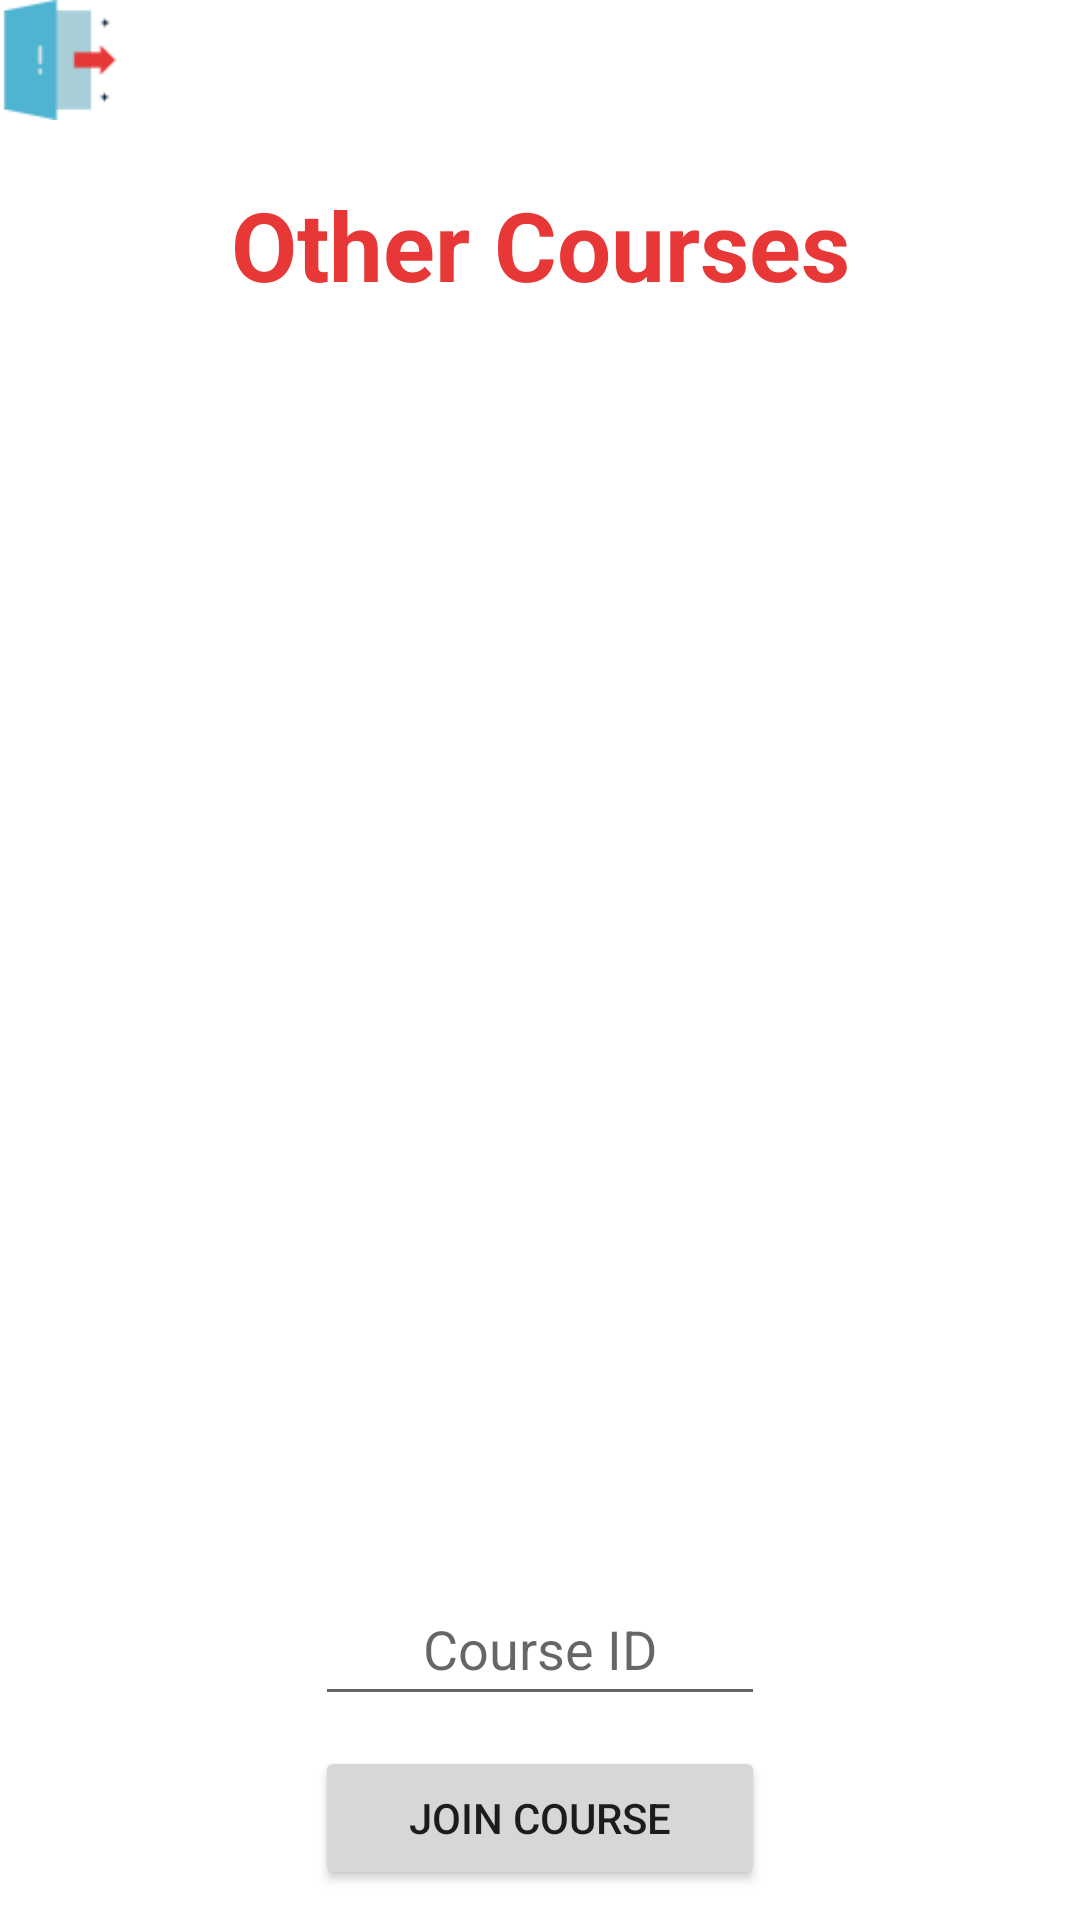

Here is an Android app screen rendered from its layout file. Give the layout XML and the strings, colors and styles it references.
<!-- AndroidManifest.xml: application theme Theme.Courseware -->
<!-- res/layout/activity_student_join_class.xml -->
<?xml version="1.0" encoding="utf-8"?>
<androidx.constraintlayout.widget.ConstraintLayout xmlns:android="http://schemas.android.com/apk/res/android"
    xmlns:app="http://schemas.android.com/apk/res-auto"
    xmlns:tools="http://schemas.android.com/tools"
    android:layout_width="match_parent"
    android:layout_height="match_parent"
    tools:context=".view.StudentJoinClass"
    android:paddingLeft="@dimen/activity_horizontal_margin"
    android:paddingTop="@dimen/activity_vertical_margin"
    android:paddingRight="@dimen/activity_horizontal_margin"
    android:paddingBottom="@dimen/activity_vertical_margin" >

    <Button
        android:id="@+id/joinClassBtn"
        android:layout_width="150dp"
        android:layout_height="wrap_content"
        android:layout_marginBottom="10dp"
        android:text="Join Course"
        app:layout_constraintBottom_toBottomOf="parent"
        app:layout_constraintEnd_toEndOf="parent"
        app:layout_constraintStart_toStartOf="parent" />

    <TextView
        android:id="@+id/studentJoinTitle"
        android:layout_width="wrap_content"
        android:layout_height="wrap_content"
        android:layout_marginTop="60dp"
        android:text="Other Courses"
        android:textColor="@color/red1"
        android:textSize="32dp"
        android:textStyle="bold"
        app:layout_constraintEnd_toEndOf="parent"
        app:layout_constraintStart_toStartOf="parent"
        app:layout_constraintTop_toTopOf="parent" />

    <androidx.recyclerview.widget.RecyclerView
        android:id="@+id/studentJoinList"
        android:layout_width="match_parent"
        android:layout_height="0dp"
        android:layout_marginTop="20dp"
        android:layout_marginBottom="20dp"
        app:layout_constraintBottom_toTopOf="@+id/classIdJoin"
        app:layout_constraintEnd_toEndOf="parent"
        app:layout_constraintStart_toStartOf="parent"
        app:layout_constraintTop_toBottomOf="@+id/studentJoinTitle" />

    <EditText
        android:id="@+id/classIdJoin"
        android:layout_width="150dp"
        android:layout_height="wrap_content"
        android:layout_marginBottom="10dp"
        android:gravity="center"
        android:hint="Course ID"
        android:inputType="textPersonName"
        android:minHeight="48dp"
        app:layout_constraintBottom_toTopOf="@+id/joinClassBtn"
        app:layout_constraintEnd_toEndOf="parent"
        app:layout_constraintStart_toStartOf="parent" />

    <ImageView
        android:id="@+id/logoutIcon"
        android:layout_width="40dp"
        android:layout_height="40dp"
        app:layout_constraintStart_toStartOf="parent"
        app:layout_constraintTop_toTopOf="parent"
        app:srcCompat="@drawable/ic_logout" />
</androidx.constraintlayout.widget.ConstraintLayout>
<!-- resources referenced by this layout -->
<resources>
  <color name="red1">#E73737</color>
  <!-- drawable ic_logout: png bitmap (drawable, 1093 bytes) -->
  <style name="Theme.Courseware" parent="Theme.MaterialComponents.DayNight.NoActionBar">
          
          <item name="colorPrimary">@color/red1</item>
          <item name="colorPrimaryVariant">@color/purple_700</item>
          <item name="colorOnPrimary">@color/white</item>
          
          <item name="colorSecondary">@color/black</item>
          <item name="colorSecondaryVariant">@color/teal_700</item>
          <item name="colorOnSecondary">@color/black</item>
          
          <item name="android:statusBarColor" tools:targetApi="l">?attr/colorPrimaryVariant</item>
          
      </style>
  <color name="purple_700">#FF3700B3</color>
  <color name="white">#FFFFFFFF</color>
  <color name="black">#FF000000</color>
  <color name="teal_700">#FF018786</color>
</resources>
